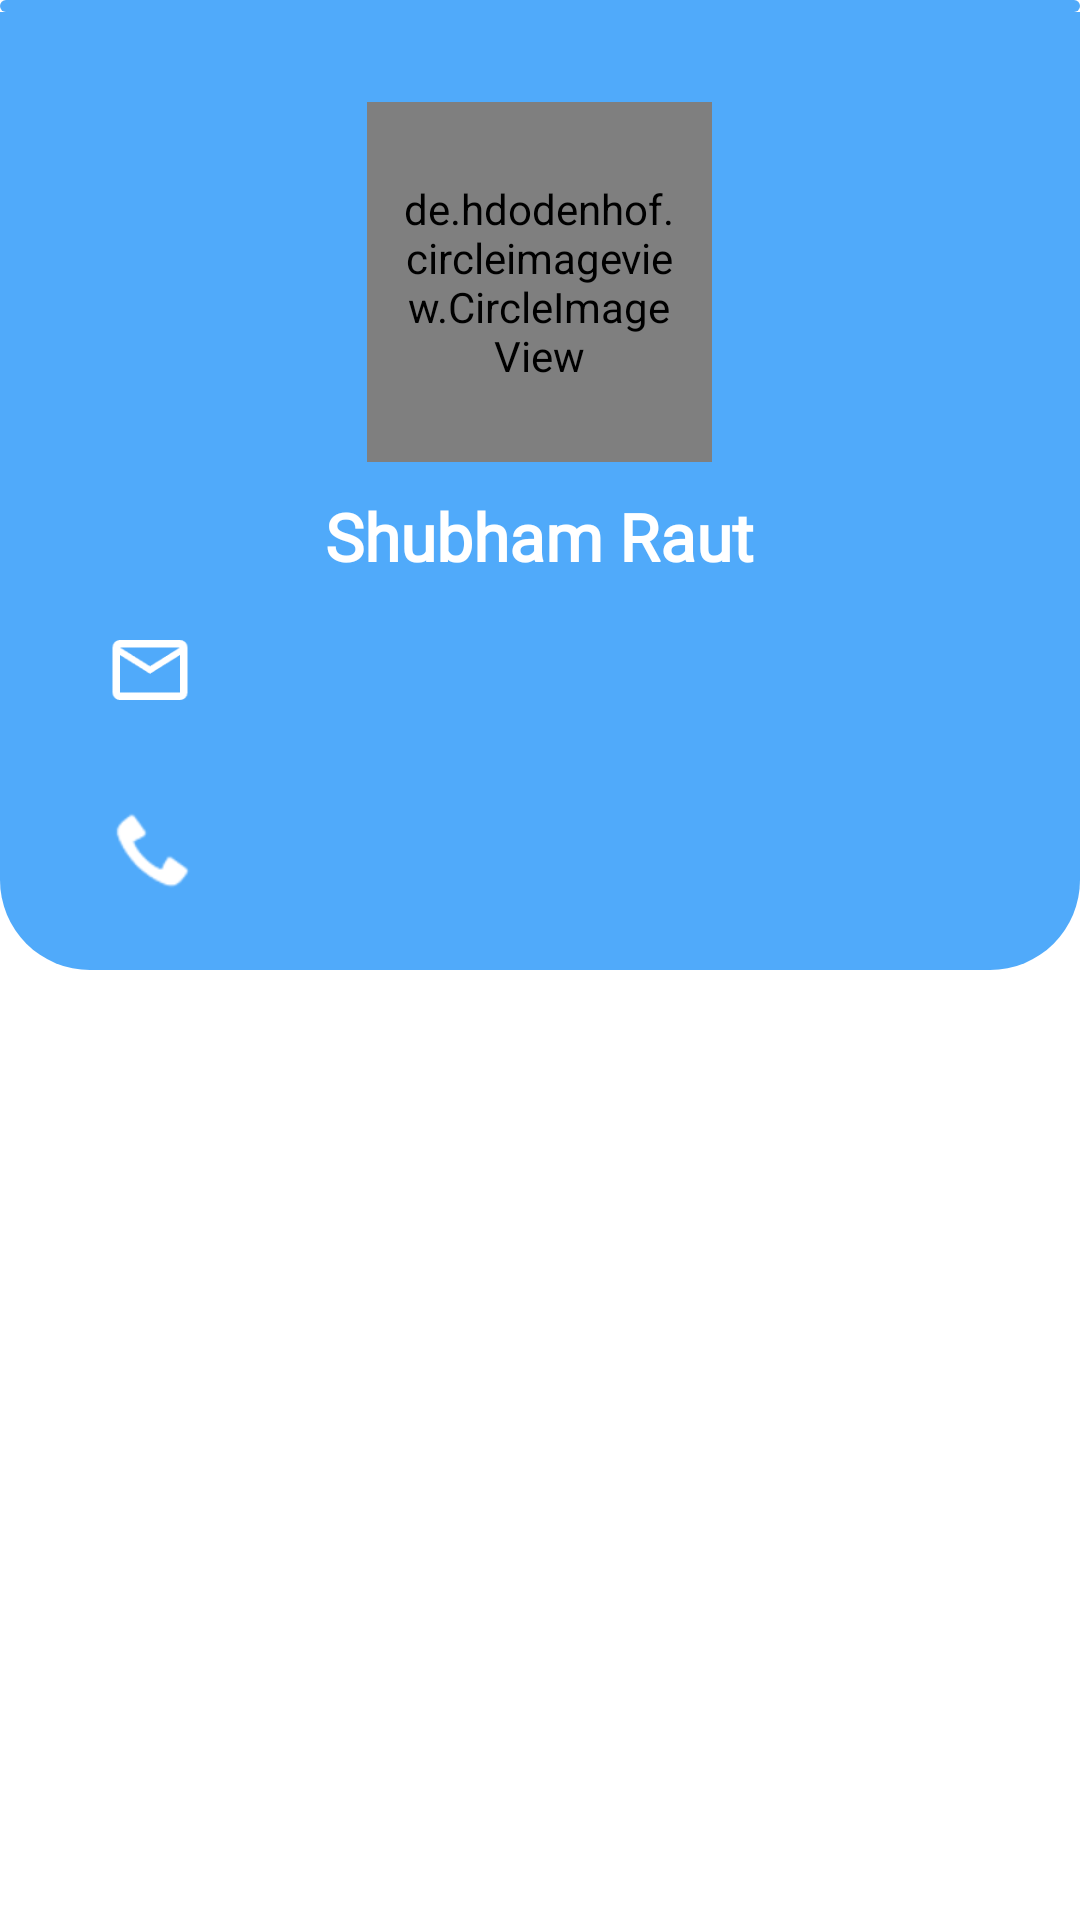

Write the Android layout XML for this screen, with the resource values it uses.
<!-- AndroidManifest.xml: application theme Theme.EmergencyApplication -->
<!-- res/layout/fragment_profile.xml -->
<?xml version="1.0" encoding="utf-8"?>
<FrameLayout xmlns:android="http://schemas.android.com/apk/res/android"
    xmlns:tools="http://schemas.android.com/tools"
    android:layout_width="match_parent"
    xmlns:app="http://schemas.android.com/apk/res-auto"
    android:layout_height="match_parent"
    tools:context=".Ui.Fragments.ProfileFragment">

    <LinearLayout
                android:layout_width="match_parent"
                android:layout_height="match_parent"
                android:orientation="vertical">

        <com.google.android.material.progressindicator.LinearProgressIndicator
            android:layout_width="match_parent"
            android:layout_height="10dp"
            app:indicatorColor="@color/white"
            android:id="@+id/pb"
            app:trackColor="@color/main"
            android:visibility="visible"
            app:trackCornerRadius="10dp"
            android:indeterminate="true" />

                <LinearLayout
                    android:layout_width="match_parent"
                    android:background="@drawable/bottom_round_corner"
                    android:paddingStart="20dp"
                    android:paddingEnd="20dp"
                    android:paddingTop="20dp"
                    android:paddingBottom="10dp"
                    android:orientation="vertical"
                    android:layout_height="wrap_content">

                    <FrameLayout
                        android:layout_width="wrap_content"
                        android:layout_margin="10dp"
                        android:id="@+id/addImage"
                        android:layout_gravity="center_horizontal"
                        android:layout_height="wrap_content">
                        <de.hdodenhof.circleimageview.CircleImageView
                            android:id="@+id/profileImg"
                            android:layout_width="115dp"
                            android:padding="10dp"
                            android:layout_height="120dp"
                            android:src="@drawable/avatar" />
                        <ImageView
                            android:layout_width="30dp"
                            android:layout_height="30dp"
                            android:tint="@color/white"
                            android:layout_gravity="bottom|end"
                            android:src="@drawable/add"/>
                    </FrameLayout>
                    <TextView
                        android:layout_width="wrap_content"
                        android:layout_height="wrap_content"
                        android:id="@+id/name"
                        android:layout_marginStart="20dp"
                        android:textColor="@color/white"
                        android:textSize="22sp"
                        android:textStyle="bold"
                        android:layout_gravity="center_horizontal"
                        android:fontFamily="@font/popins"
                        android:inputType="textCapWords"
                        android:text="Shubham Raut"
                        android:layout_marginEnd="20dp"
                        />
                    <RelativeLayout
                        android:layout_width="match_parent"
                        android:layout_height="wrap_content">
                        <ImageView
                            android:layout_width="40dp"
                            android:layout_margin="10dp"
                            android:layout_height="40dp"
                            android:src="@drawable/mail"
                            android:id="@+id/mailIcon"
                            android:layout_centerVertical="true"
                            android:padding="5dp"
                            android:tint="@color/white"/>


                        <TextView
                            android:layout_width="wrap_content"
                            android:layout_height="wrap_content"
                            android:id="@+id/email"

                            android:textColor="@color/white"
                            android:textSize="18sp"
                            android:layout_toEndOf="@id/mailIcon"
                            android:textStyle="bold"
                            android:layout_centerVertical="true"
                            android:layout_gravity="center_horizontal"
                            android:fontFamily="@font/popins"
                            android:inputType="textCapWords"
                            />
                    </RelativeLayout>
                    <RelativeLayout
                        android:layout_width="match_parent"
                        android:layout_height="wrap_content">
                        <ImageView
                            android:layout_width="40dp"
                            android:layout_margin="10dp"
                            android:layout_height="40dp"
                            android:src="@android:drawable/sym_action_call"
                            android:id="@+id/phoneIcon"
                            android:rotationX="180"
                            android:layout_centerVertical="true"
                            android:padding="5dp"
                            android:tint="@color/white"/>


                        <TextView
                            android:layout_width="wrap_content"
                            android:layout_height="wrap_content"
                            android:id="@+id/phone"
                            android:textColor="@color/white"
                            android:textSize="18sp"
                            android:layout_toEndOf="@id/phoneIcon"
                            android:textStyle="bold"
                            android:layout_centerVertical="true"
                            android:layout_gravity="center_horizontal"
                            android:fontFamily="@font/popins"
                            />
                    </RelativeLayout>

                </LinearLayout>

                <androidx.recyclerview.widget.RecyclerView
                    android:layout_width="match_parent"
                    android:id="@+id/profileItemsRecycler"
                    tools:listitem="@layout/profile_list_item"
                    android:layout_height="wrap_content"/>

            </LinearLayout>

</FrameLayout>
<!-- res/layout/profile_list_item.xml (included above) -->
<?xml version="1.0" encoding="utf-8"?>
<RelativeLayout xmlns:android="http://schemas.android.com/apk/res/android"
    android:layout_width="match_parent"
    android:layout_height="wrap_content"
    android:id="@+id/main"
    android:paddingStart="8dp"
    android:paddingEnd="8dp"
    android:paddingTop="8dp"
    android:focusable="true"
    android:clickable="true"
    android:background="?android:attr/selectableItemBackground"
    xmlns:app="http://schemas.android.com/apk/res-auto">

    <com.google.android.material.button.MaterialButton
        android:layout_width="50dp"
        android:layout_height="50dp"
        app:cornerRadius="80dp"
        android:includeFontPadding="false"
        android:layout_margin="10dp"
        android:layout_centerVertical="true"
        app:iconSize="20dp"
        app:icon="@drawable/family"
        app:iconTint="@color/main"
        android:id="@+id/itemIcon"
        android:paddingStart="16dp"
        android:backgroundTint="@color/tickbg"/>

    <TextView
        android:layout_width="match_parent"
        android:layout_height="wrap_content"
        android:id="@+id/itemName"
        android:enabled="false"
        android:textColor="@color/black"
        android:includeFontPadding="false"
        android:textSize="18sp"
        android:layout_toEndOf="@id/itemIcon"
        android:layout_marginEnd="7dp"
        android:textStyle="bold"
        android:layout_marginStart="-5dp"
        android:layout_centerVertical="true"
        android:layout_toStartOf="@id/right"
        android:layout_gravity="center_horizontal"
        android:fontFamily="@font/popins"
        android:inputType="textCapWords"
        android:ellipsize="marquee"
        android:marqueeRepeatLimit="marquee_forever"
        android:singleLine="true"
        android:focusable="true"
        android:focusableInTouchMode="true"
        android:scrollHorizontally="true" />


    <ImageView
        android:layout_width="40dp"
        android:layout_marginEnd="5dp"
        android:layout_alignParentEnd="true"
        android:layout_centerVertical="true"
        android:id="@+id/right"
        android:padding="8dp"
        android:layout_height="40dp"
        android:src="@drawable/right_png"/>

    <com.google.android.material.divider.MaterialDivider
        android:layout_width="match_parent"
        android:layout_height="1dp"
        android:layout_marginStart="10dp"
        android:layout_marginEnd="10dp"
        android:layout_below="@id/itemIcon"
        />

</RelativeLayout>
<!-- resources referenced by this layout -->
<resources>
  <color name="black">#FF000000</color>
  <color name="main">#50aafa</color>
  <color name="tickbg">#f5f8ff</color>
  <color name="white">#FFFFFFFF</color>
  <!-- drawable bottom_round_corner (drawable) -->
  <?xml version="1.0" encoding="utf-8"?>
  <shape xmlns:android="http://schemas.android.com/apk/res/android">
  
      <solid android:color="@color/main"/>
      <corners android:bottomLeftRadius="30dp"
          android:bottomRightRadius="30dp"/>
  
  </shape>
  <!-- drawable mail: png bitmap (drawable, 1403 bytes) -->
  <style name="Theme.EmergencyApplication" parent="Base.Theme.EmergencyApplication" />
  <style name="Base.Theme.EmergencyApplication" parent="Theme.MaterialComponents.Light.NoActionBar">
          
           <item name="colorPrimary">@color/main</item>
          <item name="android:statusBarColor">@color/white</item>
          <item name="android:navigationBarColor">@color/main</item>
      </style>
</resources>
